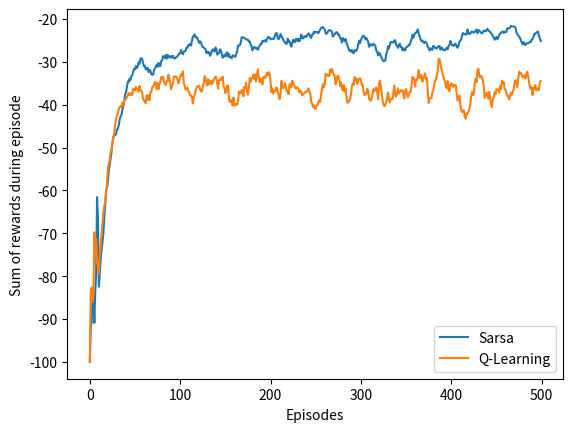

Python code for this plot:
import numpy as np
import matplotlib.pyplot as plt

# world height
WORLD_HEIGHT = 4

# world width
WORLD_WIDTH = 12

# probability for exploration
EPSILON = 0.1

# step size
ALPHA = 0.5

# gamma for Q-Learning and Expected Sarsa
GAMMA = 1

# all possible actions
ACTION_UP = 0
ACTION_DOWN = 1
ACTION_LEFT = 2
ACTION_RIGHT = 3
actions = [ACTION_UP, ACTION_DOWN, ACTION_LEFT, ACTION_RIGHT]

# initial state action pair values
stateActionValues = np.zeros((WORLD_HEIGHT, WORLD_WIDTH, 4))
startState = [3, 0]
goalState = [3, 11]

# reward for each action in each state
actionRewards = np.zeros((WORLD_HEIGHT, WORLD_WIDTH, 4))
actionRewards[:, :, :] = -1.0
actionRewards[2, 1:11, ACTION_DOWN] = -100.0
actionRewards[3, 0, ACTION_RIGHT] = -100.0

# set up destinations for each action in each state
actionDestination = []
for i in range(0, WORLD_HEIGHT):
    actionDestination.append([])
    for j in range(0, WORLD_WIDTH):
        destinaion = dict()
        destinaion[ACTION_UP] = [max(i - 1, 0), j]
        destinaion[ACTION_LEFT] = [i, max(j - 1, 0)]
        destinaion[ACTION_RIGHT] = [i, min(j + 1, WORLD_WIDTH - 1)]
        if i == 2 and 1 <= j <= 10:
            destinaion[ACTION_DOWN] = startState
        else:
            destinaion[ACTION_DOWN] = [min(i + 1, WORLD_HEIGHT - 1), j]
        actionDestination[-1].append(destinaion)
actionDestination[3][0][ACTION_RIGHT] = startState
#print(actionDestination)
"""
[[{0: [0, 0], 1: [1, 0], 2: [0, 0], 3: [0, 1]}, {0: [0, 1], 1: [1, 1], 2: [0, 0], 3: [0, 2]}, {0: [0, 2], 1: [1, 2], 2: [0, 1], 3: [0, 3]}, {0: [0, 3], 1: [1, 3], 2: [0, 2], 3: [0, 4]}, {0: [0, 4], 1: [1, 4], 2: [0, 3], 3: [0, 5]}, {0: [0, 5], 1: [1, 5], 2: [0, 4], 3: [0, 6]}, {0: [0, 6], 1: [1, 6], 2: [0, 5], 3: [0, 7]}, {0: [0, 7], 1: [1, 7], 2: [0, 6], 3: [0, 8]}, {0: [0, 8], 1: [1, 8], 2: [0, 7], 3: [0, 9]}, {0: [0, 9], 1: [1, 9], 2: [0, 8], 3: [0, 10]}, {0: [0, 10], 1: [1, 10], 2: [0, 9], 3: [0, 11]}, {0: [0, 11], 1: [1, 11], 2: [0, 10], 3: [0, 11]}], [{0: [0, 0], 1: [2, 0], 2: [1, 0], 3: [1, 1]}, {0: [0, 1], 1: [2, 1], 2: [1, 0], 3: [1, 2]}, {0: [0, 2], 1: [2, 2], 2: [1, 1], 3: [1, 3]}, {0: [0, 3], 1: [2, 3], 2: [1, 2], 3: [1, 4]}, {0: [0, 4], 1: [2, 4], 2: [1, 3], 3: [1, 5]}, {0: [0, 5], 1: [2, 5], 2: [1, 4], 3: [1, 6]}, {0: [0, 6], 1: [2, 6], 2: [1, 5], 3: [1, 7]}, {0: [0, 7], 1: [2, 7], 2: [1, 6], 3: [1, 8]}, {0: [0, 8], 1: [2, 8], 2: [1, 7], 3: [1, 9]}, {0: [0, 9], 1: [2, 9], 2: [1, 8], 3: [1, 10]}, {0: [0, 10], 1: [2, 10], 2: [1, 9], 3: [1, 11]}, {0: [0, 11], 1: [2, 11], 2: [1, 10], 3: [1, 11]}], [{0: [1, 0], 1: [3, 0], 2: [2, 0], 3: [2, 1]}, {0: [1, 1], 1: [3, 0], 2: [2, 0], 3: [2, 2]}, {0: [1, 2], 1: [3, 0], 2: [2, 1], 3: [2, 3]}, {0: [1, 3], 1: [3, 0], 2: [2, 2], 3: [2, 4]}, {0: [1, 4], 1: [3, 0], 2: [2, 3], 3: [2, 5]}, {0: [1, 5], 1: [3, 0], 2: [2, 4], 3: [2, 6]}, {0: [1, 6], 1: [3, 0], 2: [2, 5], 3: [2, 7]}, {0: [1, 7], 1: [3, 0], 2: [2, 6], 3: [2, 8]}, {0: [1, 8], 1: [3, 0], 2: [2, 7], 3: [2, 9]}, {0: [1, 9], 1: [3, 0], 2: [2, 8], 3: [2, 10]}, {0: [1, 10], 1: [3, 0], 2: [2, 9], 3: [2, 11]}, {0: [1, 11], 1: [3, 11], 2: [2, 10], 3: [2, 11]}], [{0: [2, 0], 1: [3, 0], 2: [3, 0], 3: [3, 0]}, {0: [2, 1], 1: [3, 1], 2: [3, 0], 3: [3, 2]}, {0: [2, 2], 1: [3, 2], 2: [3, 1], 3: [3, 3]}, {0: [2, 3], 1: [3, 3], 2: [3, 2], 3: [3, 4]}, {0: [2, 4], 1: [3, 4], 2: [3, 3], 3: [3, 5]}, {0: [2, 5], 1: [3, 5], 2: [3, 4], 3: [3, 6]}, {0: [2, 6], 1: [3, 6], 2: [3, 5], 3: [3, 7]}, {0: [2, 7], 1: [3, 7], 2: [3, 6], 3: [3, 8]}, {0: [2, 8], 1: [3, 8], 2: [3, 7], 3: [3, 9]}, {0: [2, 9], 1: [3, 9], 2: [3, 8], 3: [3, 10]}, {0: [2, 10], 1: [3, 10], 2: [3, 9], 3: [3, 11]}, {0: [2, 11], 1: [3, 11], 2: [3, 10], 3: [3, 11]}]]
"""

# choose an action based on epsilon greedy algorithm
def chooseAction(state, stateActionValues):
    if np.random.binomial(1, EPSILON) == 1:
        return np.random.choice(actions)
    else:
        values_ = stateActionValues[state[0], state[1], :]
        return np.random.choice([action_ for action_, value_ in enumerate(values_) if value_ == np.max(values_)])
        # if all stateActionValues are zero then it return all the actions i.e. [0,1,2,3]

# an episode with Sarsa
# @stateActionValues: values for state action pair, will be updated
# @expected: if True, will use expected Sarsa algorithm
# @stepSize: step size for updating
# @return: total rewards within this episode
def sarsa(stateActionValues, expected=False, stepSize=ALPHA):
    currentState = startState
    currentAction = chooseAction(currentState, stateActionValues)
    rewards = 0.0
    while currentState != goalState:
        newState = actionDestination[currentState[0]][currentState[1]][currentAction]
        newAction = chooseAction(newState, stateActionValues)
        reward = actionRewards[currentState[0], currentState[1], currentAction]
        rewards += reward
        if not expected:
            valueTarget = stateActionValues[newState[0], newState[1], newAction]
        else:
            # calculate the expected value of new state
            valueTarget = 0.0
            actionValues = stateActionValues[newState[0], newState[1], :]
            bestActions = np.argwhere(actionValues == np.max(actionValues))
            #print(bestActions)
            for action in actions:
                if action in bestActions:
                    valueTarget += ((1.0 - EPSILON) / len(bestActions) + EPSILON / len(actions)) * stateActionValues[newState[0], newState[1], action]
                else:
                    valueTarget += EPSILON / len(actions) * stateActionValues[newState[0], newState[1], action]
        valueTarget *= GAMMA
        # Sarsa update
        stateActionValues[currentState[0], currentState[1], currentAction] += stepSize * (reward +
            valueTarget - stateActionValues[currentState[0], currentState[1], currentAction])
        currentState = newState
        currentAction = newAction
    return rewards

# an episode with Q-Learning
# @stateActionValues: values for state action pair, will be updated
# @expected: if True, will use expected Sarsa algorithm
# @stepSize: step size for updating
# @return: total rewards within this episode
def qLearning(stateActionValues, stepSize=ALPHA):
    currentState = startState
    rewards = 0.0
    while currentState != goalState:
        currentAction = chooseAction(currentState, stateActionValues)
        reward = actionRewards[currentState[0], currentState[1], currentAction]
        rewards += reward
        newState = actionDestination[currentState[0]][currentState[1]][currentAction]
        # Q-Learning update
        stateActionValues[currentState[0], currentState[1], currentAction] += stepSize * (
            reward + GAMMA * np.max(stateActionValues[newState[0], newState[1], :]) -
            stateActionValues[currentState[0], currentState[1], currentAction])
        currentState = newState
    return rewards

# print optimal policy
def printOptimalPolicy(stateActionValues):
    optimalPolicy = []
    for i in range(0, WORLD_HEIGHT):
        optimalPolicy.append([])
        for j in range(0, WORLD_WIDTH):
            if [i, j] == goalState:
                optimalPolicy[-1].append('G')
                continue
            bestAction = np.argmax(stateActionValues[i, j, :])
            if bestAction == ACTION_UP:
                optimalPolicy[-1].append('U')
            elif bestAction == ACTION_DOWN:
                optimalPolicy[-1].append('D')
            elif bestAction == ACTION_LEFT:
                optimalPolicy[-1].append('L')
            elif bestAction == ACTION_RIGHT:
                optimalPolicy[-1].append('R')
    for row in optimalPolicy:
        print(row)

# figure 6.5
# Use 20 independent runs instead of a single run to draw the figure
# Actually with a single run I failed to present a smooth curve
# However the optimal policy converges well with a single run
# Sarsa converges to the safe path, while Q-Learning converges to the optimal path
def figure6_5():
    # averaging the reward sums from 10 successive episodes
    averageRange = 10

    # episodes of each run
    nEpisodes = 500

    # perform 20 independent runs
    runs = 20

    rewardsSarsa = np.zeros(nEpisodes)
    rewardsQLearning = np.zeros(nEpisodes)
    for run in range(0, runs):
        stateActionValuesSarsa = np.copy(stateActionValues)
        stateActionValuesQLearning = np.copy(stateActionValues)
        for i in range(0, nEpisodes):
            # cut off the value by -100 to draw the figure more elegantly
            rewardsSarsa[i] += max(sarsa(stateActionValuesSarsa), -100)
            rewardsQLearning[i] += max(qLearning(stateActionValuesQLearning), -100)

    # averaging over independt runs
    rewardsSarsa /= runs
    rewardsQLearning /= runs

    # averaging over successive episodes
    smoothedRewardsSarsa = np.copy(rewardsSarsa)
    smoothedRewardsQLearning = np.copy(rewardsQLearning)
    for i in range(averageRange, nEpisodes):
        smoothedRewardsSarsa[i] = np.mean(rewardsSarsa[i - averageRange: i + 1])
        smoothedRewardsQLearning[i] = np.mean(rewardsQLearning[i - averageRange: i + 1])

    # display optimal policy
    print('Sarsa Optimal Policy:')
    printOptimalPolicy(stateActionValuesSarsa)
    print('Q-Learning Optimal Policy:')
    printOptimalPolicy(stateActionValuesQLearning)

    # draw reward curves
    plt.figure(1)
    plt.plot(smoothedRewardsSarsa, label='Sarsa')
    plt.plot(smoothedRewardsQLearning, label='Q-Learning')
    plt.xlabel('Episodes')
    plt.ylabel('Sum of rewards during episode')
    plt.legend()

# Due to limited capacity of calculation of my machine, I can't complete this experiment
# with 100,000 episodes and 50,000 runs to get the fully averaged performance
# However even I only play for 1,000 episodes and 10 runs, the curves looks still good.
def figure6_7():
    stepSizes = np.arange(0.1, 1.1, 0.1)
    nEpisodes = 1000
    runs = 10

    ASY_SARSA = 0
    ASY_EXPECTED_SARSA = 1
    ASY_QLEARNING = 2
    INT_SARSA = 3
    INT_EXPECTED_SARSA = 4
    INT_QLEARNING = 5
    methods = range(0, 6)

    performace = np.zeros((6, len(stepSizes)))
    for run in range(0, runs):
        for ind, stepSize in zip(range(0, len(stepSizes)), stepSizes):
            stateActionValuesSarsa = np.copy(stateActionValues)
            stateActionValuesExpectedSarsa = np.copy(stateActionValues)
            stateActionValuesQLearning = np.copy(stateActionValues)
            for ep in range(0, nEpisodes):
                print('run:', run, 'step size:', stepSize, 'episode:', ep)
                sarsaReward = sarsa(stateActionValuesSarsa, expected=False, stepSize=stepSize)
                expectedSarsaReward = sarsa(stateActionValuesExpectedSarsa, expected=True, stepSize=stepSize)
                qLearningReward = qLearning(stateActionValuesQLearning, stepSize=stepSize)
                performace[ASY_SARSA, ind] += sarsaReward
                performace[ASY_EXPECTED_SARSA, ind] += expectedSarsaReward
                performace[ASY_QLEARNING, ind] += qLearningReward

                if ep < 100:
                    performace[INT_SARSA, ind] += sarsaReward
                    performace[INT_EXPECTED_SARSA, ind] += expectedSarsaReward
                    performace[INT_QLEARNING, ind] += qLearningReward

    performace[:3, :] /= nEpisodes * runs
    performace[3:, :] /= runs * 100
    labels = ['Asymptotic Sarsa', 'Asymptotic Expected Sarsa', 'Asymptotic Q-Learning',
              'Interim Sarsa', 'Interim Expected Sarsa', 'Interim Q-Learning']
    plt.figure(2)
    for method, label in zip(methods, labels):
        plt.plot(stepSizes, performace[method, :], label=label)
    plt.xlabel('alpha')
    plt.ylabel('reward per episode')
    plt.legend()

# Drawing figure 6.7 may take a while
#figure6_7()

figure6_5()
plt.show()
"""
Sarsa Optimal Policy:
['R', 'R', 'R', 'R', 'R', 'R', 'R', 'R', 'R', 'R', 'R', 'D']
['R', 'U', 'U', 'R', 'U', 'R', 'U', 'U', 'R', 'U', 'R', 'D']
['U', 'U', 'U', 'U', 'R', 'U', 'L', 'R', 'U', 'U', 'R', 'D']
['U', 'U', 'U', 'U', 'U', 'U', 'U', 'U', 'U', 'U', 'U', 'G']
Q-Learning Optimal Policy:
['U', 'R', 'R', 'R', 'R', 'R', 'R', 'D', 'R', 'R', 'R', 'D']
['U', 'R', 'R', 'R', 'R', 'D', 'D', 'R', 'R', 'R', 'R', 'D']
['R', 'R', 'R', 'R', 'R', 'R', 'R', 'R', 'R', 'R', 'R', 'D']
['U', 'U', 'U', 'U', 'U', 'U', 'U', 'U', 'U', 'U', 'U', 'G']
After an initial transient, Q-learning
learns values for the optimal policy, that which travels right along the edge of the
cliff. Unfortunately, this results in its occasionally falling off the cliff because of
the ε-greedy action selection. Sarsa, on the other hand, takes the action selection
into account and learns the longer but safer path through the upper part of the
grid. Although Q-learning actually learns the values of the optimal policy, its on-
line performance is worse than that of Sarsa, which learns the roundabout policy.
Of course, if ε were gradually reduced, then both methods would asymptotically
converge to the optimal policy.
"""
